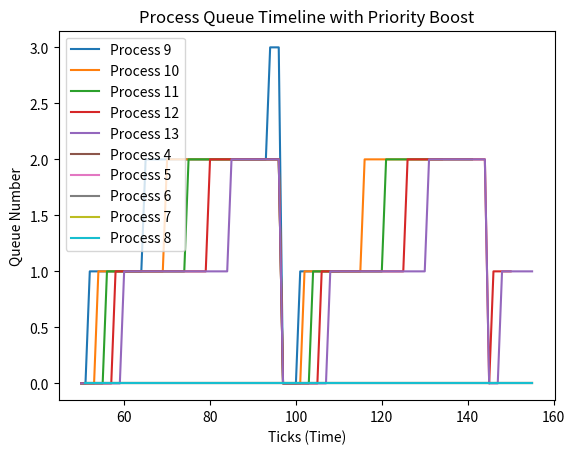

Source code (Python):
import matplotlib.pyplot as plt
import pandas as pd

data = [
(9, 50, 0),
(10, 50, 0),
(11, 50, 0),
(12, 50, 0),
(13, 50, 0),
(4, 51, 0),
(5, 51, 0),
(6, 51, 0),
(7, 51, 0),
(8, 51, 0),
(9, 51, 0),
(10, 51, 0),
(11, 51, 0),
(12, 51, 0),
(13, 51, 0),
(9, 52, 1),
(10, 52, 0),
(11, 52, 0),
(12, 52, 0),
(13, 52, 0),
(4, 53, 0),
(5, 53, 0),
(6, 53, 0),
(7, 53, 0),
(8, 53, 0),
(9, 53, 1),
(10, 53, 0),
(11, 53, 0),
(12, 53, 0),
(13, 53, 0),
(9, 54, 1),
(10, 54, 1),
(11, 54, 0),
(12, 54, 0),
(13, 54, 0),
(4, 55, 0),
(5, 55, 0),
(6, 55, 0),
(7, 55, 0),
(8, 55, 0),
(9, 55, 1),
(10, 55, 1),
(11, 55, 0),
(12, 55, 0),
(13, 55, 0),
(9, 56, 1),
(10, 56, 1),
(11, 56, 1),
(12, 56, 0),
(13, 56, 0),
(4, 57, 0),
(5, 57, 0),
(6, 57, 0),
(7, 57, 0),
(8, 57, 0),
(9, 57, 1),
(10, 57, 1),
(11, 57, 1),
(12, 57, 0),
(13, 57, 0),
(9, 58, 1),
(10, 58, 1),
(11, 58, 1),
(12, 58, 1),
(13, 58, 0),
(4, 59, 0),
(5, 59, 0),
(6, 59, 0),
(7, 59, 0),
(8, 59, 0),
(9, 59, 1),
(10, 59, 1),
(11, 59, 1),
(12, 59, 1),
(13, 59, 0),
(9, 60, 1),
(10, 60, 1),
(11, 60, 1),
(12, 60, 1),
(13, 60, 1),
(4, 61, 0),
(5, 61, 0),
(6, 61, 0),
(7, 61, 0),
(8, 61, 0),
(9, 61, 1),
(10, 61, 1),
(11, 61, 1),
(12, 61, 1),
(13, 61, 1),
(4, 62, 0),
(5, 62, 0),
(6, 62, 0),
(7, 62, 0),
(8, 62, 0),
(9, 62, 1),
(10, 62, 1),
(11, 62, 1),
(12, 62, 1),
(13, 62, 1),
(4, 63, 0),
(5, 63, 0),
(6, 63, 0),
(7, 63, 0),
(8, 63, 0),
(9, 63, 1),
(10, 63, 1),
(11, 63, 1),
(12, 63, 1),
(13, 63, 1),
(4, 64, 0),
(5, 64, 0),
(6, 64, 0),
(7, 64, 0),
(8, 64, 0),
(9, 64, 1),
(10, 64, 1),
(11, 64, 1),
(12, 64, 1),
(13, 64, 1),
(9, 65, 2),
(10, 65, 1),
(11, 65, 1),
(12, 65, 1),
(13, 65, 1),
(4, 66, 0),
(5, 66, 0),
(6, 66, 0),
(7, 66, 0),
(8, 66, 0),
(9, 66, 2),
(10, 66, 1),
(11, 66, 1),
(12, 66, 1),
(13, 66, 1),
(4, 67, 0),
(5, 67, 0),
(6, 67, 0),
(7, 67, 0),
(8, 67, 0),
(9, 67, 2),
(10, 67, 1),
(11, 67, 1),
(12, 67, 1),
(13, 67, 1),
(4, 68, 0),
(5, 68, 0),
(6, 68, 0),
(7, 68, 0),
(8, 68, 0),
(9, 68, 2),
(10, 68, 1),
(11, 68, 1),
(12, 68, 1),
(13, 68, 1),
(4, 69, 0),
(5, 69, 0),
(6, 69, 0),
(7, 69, 0),
(8, 69, 0),
(9, 69, 2),
(10, 69, 1),
(11, 69, 1),
(12, 69, 1),
(13, 69, 1),
(9, 70, 2),
(10, 70, 2),
(11, 70, 1),
(12, 70, 1),
(13, 70, 1),
(4, 71, 0),
(5, 71, 0),
(6, 71, 0),
(7, 71, 0),
(8, 71, 0),
(9, 71, 2),
(10, 71, 2),
(11, 71, 1),
(12, 71, 1),
(13, 71, 1),
(4, 72, 0),
(5, 72, 0),
(6, 72, 0),
(7, 72, 0),
(8, 72, 0),
(9, 72, 2),
(10, 72, 2),
(11, 72, 1),
(12, 72, 1),
(13, 72, 1),
(4, 73, 0),
(5, 73, 0),
(6, 73, 0),
(7, 73, 0),
(8, 73, 0),
(9, 73, 2),
(10, 73, 2),
(11, 73, 1),
(12, 73, 1),
(13, 73, 1),
(4, 74, 0),
(5, 74, 0),
(6, 74, 0),
(7, 74, 0),
(8, 74, 0),
(9, 74, 2),
(10, 74, 2),
(11, 74, 1),
(12, 74, 1),
(13, 74, 1),
(9, 75, 2),
(10, 75, 2),
(11, 75, 2),
(12, 75, 1),
(13, 75, 1),
(4, 76, 0),
(5, 76, 0),
(6, 76, 0),
(7, 76, 0),
(8, 76, 0),
(9, 76, 2),
(10, 76, 2),
(11, 76, 2),
(12, 76, 1),
(13, 76, 1),
(4, 77, 0),
(5, 77, 0),
(6, 77, 0),
(7, 77, 0),
(8, 77, 0),
(9, 77, 2),
(10, 77, 2),
(11, 77, 2),
(12, 77, 1),
(13, 77, 1),
(4, 78, 0),
(5, 78, 0),
(6, 78, 0),
(7, 78, 0),
(8, 78, 0),
(9, 78, 2),
(10, 78, 2),
(11, 78, 2),
(12, 78, 1),
(13, 78, 1),
(4, 79, 0),
(5, 79, 0),
(6, 79, 0),
(7, 79, 0),
(8, 79, 0),
(9, 79, 2),
(10, 79, 2),
(11, 79, 2),
(12, 79, 1),
(13, 79, 1),
(9, 80, 2),
(10, 80, 2),
(11, 80, 2),
(12, 80, 2),
(13, 80, 1),
(4, 81, 0),
(5, 81, 0),
(6, 81, 0),
(7, 81, 0),
(8, 81, 0),
(9, 81, 2),
(10, 81, 2),
(11, 81, 2),
(12, 81, 2),
(13, 81, 1),
(4, 82, 0),
(5, 82, 0),
(6, 82, 0),
(7, 82, 0),
(8, 82, 0),
(9, 82, 2),
(10, 82, 2),
(11, 82, 2),
(12, 82, 2),
(13, 82, 1),
(4, 83, 0),
(5, 83, 0),
(6, 83, 0),
(7, 83, 0),
(8, 83, 0),
(9, 83, 2),
(10, 83, 2),
(11, 83, 2),
(12, 83, 2),
(13, 83, 1),
(4, 84, 0),
(5, 84, 0),
(6, 84, 0),
(7, 84, 0),
(8, 84, 0),
(9, 84, 2),
(10, 84, 2),
(11, 84, 2),
(12, 84, 2),
(13, 84, 1),
(9, 85, 2),
(10, 85, 2),
(11, 85, 2),
(12, 85, 2),
(13, 85, 2),
(4, 86, 0),
(5, 86, 0),
(6, 86, 0),
(7, 86, 0),
(8, 86, 0),
(9, 86, 2),
(10, 86, 2),
(11, 86, 2),
(12, 86, 2),
(13, 86, 2),
(4, 87, 0),
(5, 87, 0),
(6, 87, 0),
(7, 87, 0),
(8, 87, 0),
(9, 87, 2),
(10, 87, 2),
(11, 87, 2),
(12, 87, 2),
(13, 87, 2),
(4, 88, 0),
(5, 88, 0),
(6, 88, 0),
(7, 88, 0),
(8, 88, 0),
(9, 88, 2),
(10, 88, 2),
(11, 88, 2),
(12, 88, 2),
(13, 88, 2),
(4, 89, 0),
(5, 89, 0),
(6, 89, 0),
(7, 89, 0),
(8, 89, 0),
(9, 89, 2),
(10, 89, 2),
(11, 89, 2),
(12, 89, 2),
(13, 89, 2),
(4, 90, 0),
(5, 90, 0),
(6, 90, 0),
(7, 90, 0),
(8, 90, 0),
(9, 90, 2),
(10, 90, 2),
(11, 90, 2),
(12, 90, 2),
(13, 90, 2),
(4, 91, 0),
(5, 91, 0),
(6, 91, 0),
(7, 91, 0),
(8, 91, 0),
(9, 91, 2),
(10, 91, 2),
(11, 91, 2),
(12, 91, 2),
(13, 91, 2),
(4, 92, 0),
(5, 92, 0),
(6, 92, 0),
(7, 92, 0),
(8, 92, 0),
(9, 92, 2),
(10, 92, 2),
(11, 92, 2),
(12, 92, 2),
(13, 92, 2),
(4, 93, 0),
(5, 93, 0),
(6, 93, 0),
(7, 93, 0),
(8, 93, 0),
(9, 93, 2),
(10, 93, 2),
(11, 93, 2),
(12, 93, 2),
(13, 93, 2),
(9, 94, 3),
(10, 94, 2),
(11, 94, 2),
(12, 94, 2),
(13, 94, 2),
(4, 95, 0),
(5, 95, 0),
(6, 95, 0),
(7, 95, 0),
(8, 95, 0),
(9, 95, 3),
(10, 95, 2),
(11, 95, 2),
(12, 95, 2),
(13, 95, 2),
(4, 96, 0),
(5, 96, 0),
(6, 96, 0),
(7, 96, 0),
(8, 96, 0),
(9, 96, 3),
(10, 96, 2),
(11, 96, 2),
(12, 96, 2),
(13, 96, 2),
(4, 97, 0),
(5, 97, 0),
(6, 97, 0),
(7, 97, 0),
(8, 97, 0),
(9, 97, 0),
(10, 97, 0),
(11, 97, 0),
(12, 97, 0),
(13, 97, 0),
(4, 98, 0),
(5, 98, 0),
(6, 98, 0),
(7, 98, 0),
(8, 98, 0),
(9, 98, 0),
(10, 98, 0),
(11, 98, 0),
(12, 98, 0),
(13, 98, 0),
(9, 99, 0),
(10, 99, 0),
(11, 99, 0),
(12, 99, 0),
(13, 99, 0),
(4, 100, 0),
(5, 100, 0),
(6, 100, 0),
(7, 100, 0),
(8, 100, 0),
(9, 100, 0),
(10, 100, 0),
(11, 100, 0),
(12, 100, 0),
(13, 100, 0),
(9, 101, 1),
(10, 101, 0),
(11, 101, 0),
(12, 101, 0),
(13, 101, 0),
(9, 102, 1),
(10, 102, 1),
(11, 102, 0),
(12, 102, 0),
(13, 102, 0),
(4, 103, 0),
(5, 103, 0),
(6, 103, 0),
(7, 103, 0),
(8, 103, 0),
(9, 103, 1),
(10, 103, 1),
(11, 103, 0),
(12, 103, 0),
(13, 103, 0),
(9, 104, 1),
(10, 104, 1),
(11, 104, 1),
(12, 104, 0),
(13, 104, 0),
(4, 105, 0),
(5, 105, 0),
(6, 105, 0),
(7, 105, 0),
(8, 105, 0),
(9, 105, 1),
(10, 105, 1),
(11, 105, 1),
(12, 105, 0),
(13, 105, 0),
(9, 106, 1),
(10, 106, 1),
(11, 106, 1),
(12, 106, 1),
(13, 106, 0),
(4, 107, 0),
(5, 107, 0),
(6, 107, 0),
(7, 107, 0),
(8, 107, 0),
(9, 107, 1),
(10, 107, 1),
(11, 107, 1),
(12, 107, 1),
(13, 107, 0),
(9, 108, 1),
(10, 108, 1),
(11, 108, 1),
(12, 108, 1),
(13, 108, 1),
(4, 109, 0),
(5, 109, 0),
(6, 109, 0),
(7, 109, 0),
(8, 109, 0),
(9, 109, 1),
(10, 109, 1),
(11, 109, 1),
(12, 109, 1),
(13, 109, 1),
(4, 110, 0),
(5, 110, 0),
(6, 110, 0),
(7, 110, 0),
(8, 110, 0),
(9, 110, 1),
(10, 110, 1),
(11, 110, 1),
(12, 110, 1),
(13, 110, 1),
(10, 111, 1),
(11, 111, 1),
(12, 111, 1),
(13, 111, 1),
(4, 112, 0),
(5, 112, 0),
(6, 112, 0),
(7, 112, 0),
(8, 112, 0),
(10, 112, 1),
(11, 112, 1),
(12, 112, 1),
(13, 112, 1),
(4, 113, 0),
(5, 113, 0),
(6, 113, 0),
(7, 113, 0),
(8, 113, 0),
(10, 113, 1),
(11, 113, 1),
(12, 113, 1),
(13, 113, 1),
(4, 114, 0),
(5, 114, 0),
(6, 114, 0),
(7, 114, 0),
(8, 114, 0),
(10, 114, 1),
(11, 114, 1),
(12, 114, 1),
(13, 114, 1),
(4, 115, 0),
(5, 115, 0),
(6, 115, 0),
(7, 115, 0),
(8, 115, 0),
(10, 115, 1),
(11, 115, 1),
(12, 115, 1),
(13, 115, 1),
(10, 116, 2),
(11, 116, 1),
(12, 116, 1),
(13, 116, 1),
(4, 117, 0),
(5, 117, 0),
(6, 117, 0),
(7, 117, 0),
(8, 117, 0),
(10, 117, 2),
(11, 117, 1),
(12, 117, 1),
(13, 117, 1),
(4, 118, 0),
(5, 118, 0),
(6, 118, 0),
(7, 118, 0),
(8, 118, 0),
(10, 118, 2),
(11, 118, 1),
(12, 118, 1),
(13, 118, 1),
(4, 119, 0),
(5, 119, 0),
(6, 119, 0),
(7, 119, 0),
(8, 119, 0),
(10, 119, 2),
(11, 119, 1),
(12, 119, 1),
(13, 119, 1),
(4, 120, 0),
(5, 120, 0),
(6, 120, 0),
(7, 120, 0),
(8, 120, 0),
(10, 120, 2),
(11, 120, 1),
(12, 120, 1),
(13, 120, 1),
(10, 121, 2),
(11, 121, 2),
(12, 121, 1),
(13, 121, 1),
(4, 122, 0),
(5, 122, 0),
(6, 122, 0),
(7, 122, 0),
(8, 122, 0),
(10, 122, 2),
(11, 122, 2),
(12, 122, 1),
(13, 122, 1),
(4, 123, 0),
(5, 123, 0),
(6, 123, 0),
(7, 123, 0),
(8, 123, 0),
(10, 123, 2),
(11, 123, 2),
(12, 123, 1),
(13, 123, 1),
(4, 124, 0),
(5, 124, 0),
(6, 124, 0),
(7, 124, 0),
(8, 124, 0),
(10, 124, 2),
(11, 124, 2),
(12, 124, 1),
(13, 124, 1),
(4, 125, 0),
(5, 125, 0),
(6, 125, 0),
(7, 125, 0),
(8, 125, 0),
(10, 125, 2),
(11, 125, 2),
(12, 125, 1),
(13, 125, 1),
(10, 126, 2),
(11, 126, 2),
(12, 126, 2),
(13, 126, 1),
(4, 127, 0),
(5, 127, 0),
(6, 127, 0),
(7, 127, 0),
(8, 127, 0),
(10, 127, 2),
(11, 127, 2),
(12, 127, 2),
(13, 127, 1),
(4, 128, 0),
(5, 128, 0),
(6, 128, 0),
(7, 128, 0),
(8, 128, 0),
(10, 128, 2),
(11, 128, 2),
(12, 128, 2),
(13, 128, 1),
(4, 129, 0),
(5, 129, 0),
(6, 129, 0),
(7, 129, 0),
(8, 129, 0),
(10, 129, 2),
(11, 129, 2),
(12, 129, 2),
(13, 129, 1),
(4, 130, 0),
(5, 130, 0),
(6, 130, 0),
(7, 130, 0),
(8, 130, 0),
(10, 130, 2),
(11, 130, 2),
(12, 130, 2),
(13, 130, 1),
(10, 131, 2),
(11, 131, 2),
(12, 131, 2),
(13, 131, 2),
(4, 132, 0),
(5, 132, 0),
(6, 132, 0),
(7, 132, 0),
(8, 132, 0),
(10, 132, 2),
(11, 132, 2),
(12, 132, 2),
(13, 132, 2),
(4, 133, 0),
(5, 133, 0),
(6, 133, 0),
(7, 133, 0),
(8, 133, 0),
(10, 133, 2),
(11, 133, 2),
(12, 133, 2),
(13, 133, 2),
(4, 134, 0),
(5, 134, 0),
(6, 134, 0),
(7, 134, 0),
(8, 134, 0),
(10, 134, 2),
(11, 134, 2),
(12, 134, 2),
(13, 134, 2),
(11, 135, 2),
(12, 135, 2),
(13, 135, 2),
(4, 136, 0),
(5, 136, 0),
(6, 136, 0),
(7, 136, 0),
(8, 136, 0),
(11, 136, 2),
(12, 136, 2),
(13, 136, 2),
(4, 137, 0),
(5, 137, 0),
(6, 137, 0),
(7, 137, 0),
(8, 137, 0),
(11, 137, 2),
(12, 137, 2),
(13, 137, 2),
(4, 138, 0),
(5, 138, 0),
(6, 138, 0),
(7, 138, 0),
(8, 138, 0),
(11, 138, 2),
(12, 138, 2),
(13, 138, 2),
(4, 139, 0),
(5, 139, 0),
(6, 139, 0),
(7, 139, 0),
(8, 139, 0),
(11, 139, 2),
(12, 139, 2),
(13, 139, 2),
(4, 140, 0),
(5, 140, 0),
(6, 140, 0),
(7, 140, 0),
(8, 140, 0),
(11, 140, 2),
(12, 140, 2),
(13, 140, 2),
(4, 141, 0),
(5, 141, 0),
(6, 141, 0),
(7, 141, 0),
(8, 141, 0),
(11, 141, 2),
(12, 141, 2),
(13, 141, 2),
(12, 142, 2),
(13, 142, 2),
(4, 143, 0),
(5, 143, 0),
(6, 143, 0),
(7, 143, 0),
(8, 143, 0),
(12, 143, 2),
(13, 143, 2),
(4, 144, 0),
(5, 144, 0),
(6, 144, 0),
(7, 144, 0),
(8, 144, 0),
(12, 144, 2),
(13, 144, 2),
(12, 145, 0),
(13, 145, 0),
(12, 146, 1),
(13, 146, 0),
(4, 147, 0),
(5, 147, 0),
(6, 147, 0),
(7, 147, 0),
(8, 147, 0),
(12, 147, 1),
(13, 147, 0),
(12, 148, 1),
(13, 148, 1),
(4, 149, 0),
(5, 149, 0),
(6, 149, 0),
(7, 149, 0),
(8, 149, 0),
(12, 149, 1),
(13, 149, 1),
(4, 150, 0),
(5, 150, 0),
(6, 150, 0),
(7, 150, 0),
(8, 150, 0),
(12, 150, 1),
(13, 150, 1),
(13, 151, 1),
(4, 152, 0),
(5, 152, 0),
(6, 152, 0),
(7, 152, 0),
(8, 152, 0),
(13, 152, 1),
(4, 153, 0),
(5, 153, 0),
(6, 153, 0),
(7, 153, 0),
(8, 153, 0),
(13, 153, 1),
(4, 154, 0),
(5, 154, 0),
(6, 154, 0),
(7, 154, 0),
(8, 154, 0),
(13, 154, 1),
(4, 155, 0),
(5, 155, 0),
(6, 155, 0),
(7, 155, 0),
(8, 155, 0),
(13, 155, 1),
    # Add the remaining data here
]

# Convert the data into a pandas DataFrame for easier manipulation
df = pd.DataFrame(data, columns=["PID", "Ticks", "Queue"])

# Create a figure and axis
fig, ax = plt.subplots()

# Plot each process with a different color
for pid in df["PID"].unique():
    process_data = df[df["PID"] == pid]
    ax.plot(process_data["Ticks"], process_data["Queue"], label=f"Process {pid}")

# Set labels and title
ax.set_xlabel("Ticks (Time)")
ax.set_ylabel("Queue Number")
ax.set_title("Process Queue Timeline with Priority Boost")

# Display legend
ax.legend()

# Show the plot
plt.show()
